pico-8 play session: hold → + tap 🅾

[t = 1 s] hold → ~1s, tap 🅾 ~2×
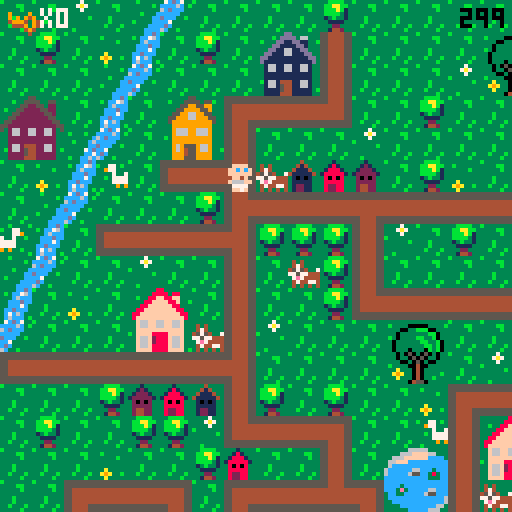
[t = 4 s] hold → ~4s, tap 🅾 ~7×
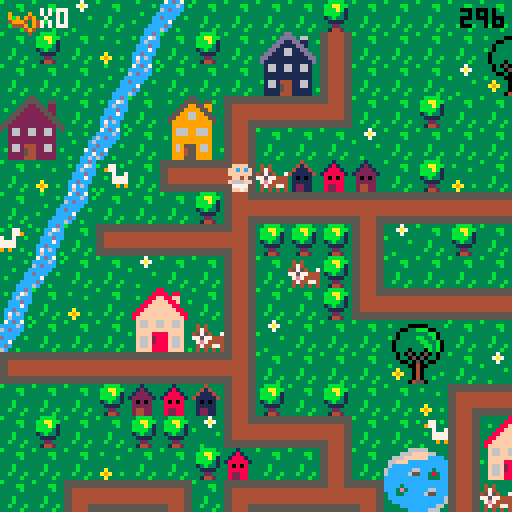
[t = 6 s] hold → ~6s, tap 🅾 ~10×
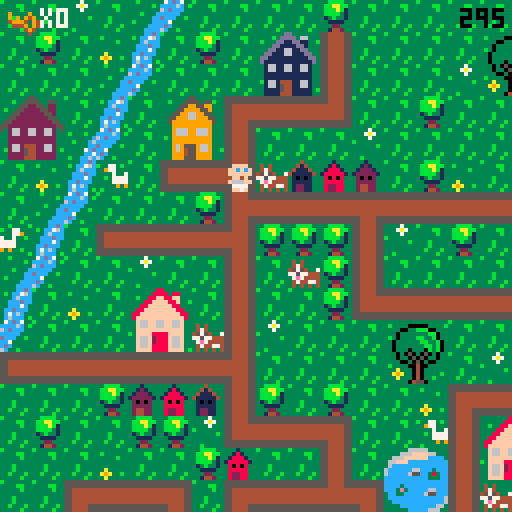
[t = 8 s] hold → ~8s, tap 🅾 ~14×
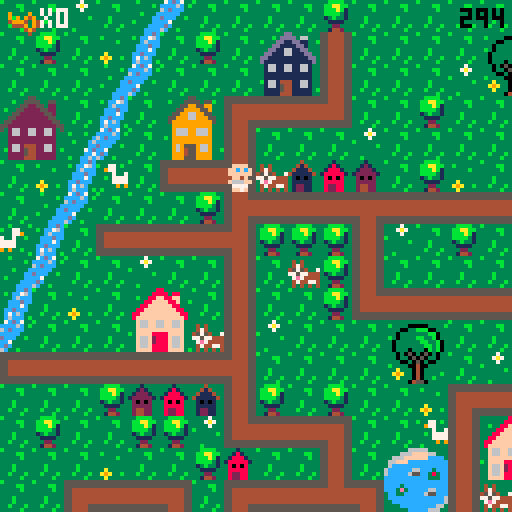

pico-8 cartridge
version 29
__lua__
-- baby search

--menu qui gere les niveaux

function _init()
	create_player()
	scene="intro"
	anim_time=0
	anim_wait=.3
	last=flr(time())
	music(0)
end

function _update()
	if scene=="intro" then
		update_intro()
	elseif scene=="lvl1" then
		update_lvl1()
	elseif scene=="intro2" then
		update_intro2()
	elseif scene=="lvl2" then
	 update_lvl2()
 elseif scene=="intro3" then
		update_intro3()
	elseif scene=="lvl3" then
	 update_lvl3()
	elseif scene=="win" then
		update_win()
 end
end
 
function _draw()
	if scene=="intro" then
		draw_intro()
	elseif scene=="lvl1" then
		draw_lvl1()
	elseif scene=="intro2" then
		draw_intro2()
	elseif scene=="lvl2" then
	 draw_lvl2()
	elseif scene=="intro3" then
		draw_intro3()
	elseif scene=="lvl3" then
	 draw_lvl3()
	elseif scene=="win" then
	 draw_win()
 end
end
-->8
-- intro

function draw_intro()
	cls()
	map(96,0,0,0)
	print("ouiiiin ! \n j'ai perdu \n mon doudou...",60,20,0)
	print("aide-moi a le retrouver !",20,53,0)
	print("tu as 5 minutes \n pour finir le jeu",10,73,2)
	print("press ❎ to start",10,100,1)
end

function update_intro()
	if btnp(❎) then
	scene="lvl1"
	test=flr(time())
	end
end

-- intro2 va du lvl 1 au lvl2

function draw_intro2()
	cls()
	map(96,16,0,0)
	print("ha ha ha ! \n c'est moi qui ai \n ton doudou !",50,20,0)
	print("je te le rendrai en echange \n de 12 biberons !",10,53,0)
	print("n'oublie pas ta poussette !",10,73,2)
	print("press ❎ to start",10,100,1)
end

function update_intro2()
	if btnp(❎) then
	scene="lvl2"
	up_player2()
	end
end

-- intro3 va du lvl2 au lvl3

function draw_intro3()
	cls()
	map(96,16,0,0)
	print("merci pour les \n biberons !",60,20,0)
	print("mais ce n'est \n pas fini !!",50,40,0)
	print("ton doudou est cache \n dans un coffre...",20,53,0)
	print("a toi de trouver\n le pont pour le rejoindre !",10,73,2)

	print("press ❎ to continue",10,100,1)
end

function update_intro3()
	if btnp(❎) then
		scene="lvl3"
		up_player3()
	end
end
-->8
-- lvl1

-- fonctions principales
function draw_lvl1()
	map_lvl1()
	draw_player()
	draw_ui()
	draw_time()
	stage_clear_lvl1()
	lose()
end

function update_lvl1()
	player_movement()
	update_camera()
end


--fonction qui cree la map
function map_lvl1()
 cls()
 map(0,0,0,0)
 timer()
end

--fonctions qui creent et
--affichent le joueur
function create_player()
	p={
		x=5,
		y=5,
		ox=0,
		oy=0,
		start_ox=0,
		start_oy=0,
		anim_t=0,
		sprite=192,
		keys=0,
		speed=1,
		anim_time=0
		}
end

function draw_player()
	spr(p.sprite, p.x*8+p.ox, p.y*8+p.oy,1,1,p.flip)
end

function animation()
 if time() - anim_time > anim_wait then
  if p.sprite!=0 then 
   p.sprite+=1
   anim_time=time()
    if p.sprite > 195 then
    p.sprite=192
    end
  end
 end
end


-- gestion de la camera
function update_camera()
	local camx=flr(p.x/16)*16
	local camy=flr(p.y/16)*16
	camera(camx*8,camy*8)
end

-- gestion des deplacements
function player_movement()
 animation()
	newx=p.x
	newy=p.y
	
 --if (btnp(⬅️)) newx-=p.speed p.flip=true 
 --if (btnp(➡️)) newx+=p.speed p.flip=false
	--if (btnp(⬆️)) newy-=p.speed
	--if (btnp(⬇️)) newy+=p.speed
	
	if p.anim_t==0 then
	 if (btn(⬅️)) then
   newx-=p.speed 
   p.flip=true
   p.sprite = 192
   newox=8
   newoy=0
  end
  if (btn(➡️)) then
   newx+=p.speed 
   p.flip=false
   p.sprite = 192
   newox=-8
   newoy=0
  end
	 if (btn(⬆️)) then 
	  newy-=p.speed 
	  p.sprite=0
	  newox=0
	  newoy=8
	 end
	 if (btn(⬇️)) then 
	  newy+=p.speed
	  p.sprite = 192
	  newox=0
	  newoy=-8
	 end
	end


	
	--gestion des collisions
 if not check_flag(0,newx,newy) and
 (p.x!=newx or p.y!=newy) then
	p.x=newx
	p.y=newy
	p.start_ox=newox
	p.start_oy=newoy
	p.anim_t=1
	end
	
		--animation
	p.anim_t=max(p.anim_t-0.125,0)
	p.ox=p.start_ox*p.anim_t
	p.oy=p.start_oy*p.anim_t
	
	

	--interdiction sortie de la map
	if not check_flag(0,newx, newy) then
		p.x=mid(0,newx,127)
		p.y=mid(0,newy,63)
		--p.start_ox=newox
	 --p.start_oy=newox
	 --p.anim_t=1
	else
		sfx(0)
	end

	--player mvt appelle la 
	--fonction interact pour
	--recupere la cle
	interact(p.x, p.y)

	
end

--recuperation des objets

	--verifie un flag
function check_flag(flag,x,y)
	local sprite=mget(x,y)
	return fget(sprite,flag)
end

 --verifie si la tile a 
 --le flag 1
function interact(x,y)
	if check_flag(1,x,y) then
		pick_up_key(x,y)
	end 
	if check_flag(2,x,y) then
		pick_up_stroller(x,y)
	end
	if check_flag(3,x,y) and
 	p.stroller == 1 then
		pick_up_bottle(x,y)
 end
 if check_flag(4,x,y) and
 	p.bottle >= 10 then
 	lvl3 = true
  end
 if check_flag(5,x,y) then
 	pick_up_bridge(x,y)
 	final = true
 end
 if check_flag(6,x,y) then
  pick_up_key3(x,y)
 end
 if check_flag(7,x,y) then
 	pick_up_bear(x,y)
 end 	
end

	--recupere la cle et keys +1
function pick_up_key(x,y)
	next_tile(x,y)
	p.keys+=1
	sfx(1)
end

function pick_up_key3(x,y)
	mset(65,2,86)
	p.keys+=1
	sfx(1)
end

	--remplace la tuile objet
	--par une tuile vide
function next_tile(x,y)
	local sprite=mget(x,y)
	mset(x,y,sprite+1)
end

-- remplace la tuile objet
-- par un sprite donne
function next_tile2(x,y)
	mset(66,4,15)
	mset(67,4,15)
end

function next_tile3(x,y)
	mset(65,1,120)
	mset(66,1,122)
end

-->8
-- fins de niveau

-- niveaux
--page game over

function draw_gameover()
	cls()
	map(112,0,0,0)
	print("ho non le temps est\nfini! \nmon doudou...",50,20,0)
	print("tu peux recommencer si tu veux!",3,53,0)
	print("press ❎ si tu veux\nretenter ta chance",3,60,1)
end

--fin de niveau
--game over par fin du chrono
function lose()
 if(time() - test) > 300  then
 draw_gameover()
 sfx(8)
 	if (btn(❎)) then
		run()
		end	 
 end
end

--niveau gagne
function stage_clear_lvl1()
 if (p.keys == 1) then
 cls()
 print("niveau 1 complete !", 5, 50, 7)
 print("appuyez sur ❎", 5, 60, 7)
 print("pour continuer", 5, 70, 7)
 	if (btn(❎)) then
 	 scene="intro2"
 	 up_player2()
 	end 
 end
end

function stage_clear_lvl2()
 cls()
 print("niveau 2 complete !", 5, 50, 7)
 print("appuyez sur ❎", 5, 60, 7)
 print("pour continuer", 5, 70, 7)
 	if (btn(❎)) then
 	 scene="intro3"
 	 up_player3()
 	end
end

function win()
	if p.bear == 1 then
		scene="win"
	end
end



-->8
-- user interface
function draw_ui()
 camera()
	spr(70,2,2)
	print("x"..p.keys,10,2,7)
end

function draw_ui_lvl2()
 camera()
	spr(70,2,2)
	print("x"..p.keys,10,2,7)
	spr(85,2,7)
	print("x"..p.bottle,10,9,7)
end

function draw_ui_lvl3()
 camera()
	spr(70,2,2)
	print("x"..p.keys,10,2,7)
	spr(15,50,1)
	print("x"..p.bridge.." sur 2",60,2,7)
end

function timer()
 check = flr(time()) - test
end

function draw_time()
 camera()
 print(abs(flr(check - 300)), 115, 2, 0)
end
-->8
--lvl2

function update_lvl2()
 update_camera()
 player_movement()
 update_stroller()
end

function draw_lvl2()
 map_lvl2()
 draw_player()
 draw_ui_lvl2()
 draw_time()
	lose()
	if lvl3 == true then
		stage_clear_lvl2()
	end
end

function map_lvl2()
 cls(0)
 map(0,0,0,0)
 timer()
end

function up_player2()
	p={
		x=37,
		y=8,
		ox=0,
		oy=0,
		start_ox=0,
		start_oy=0,
		anim_t=0,
		anim_time=0,
		sprite=192,
		keys=1,
		speed=1,
		stroller=0,
		bottle=0
		}
end

 --verifie si la tile a
 --le flag 1
--recupere stroller et pumpkin
function pick_up_stroller(x,y)
	next_tile(x,y)
	p.stroller+=1
	sfx(1)
end

function update_stroller()
 if p.stroller == 1 then
 p.sprite=185
 player_movement2()
 anim_stroller()
 end
end

function pick_up_bottle(x,y)
	next_tile(x,y)
	p.bottle+=1
	sfx(1)
end

function anim_stroller()
 if time() - anim_time > anim_wait then
  if p.sprite!=0 then 
   p.sprite+=1
   anim_time=time()
    if p.sprite > 186 then
    p.sprite=185
    end
  end
 end
end

function player_movement2()
	newx=p.x
	newy=p.y
	
	
	if p.anim_t==0 then
	 if (btn(⬅️)) then
   newx-=p.speed 
   p.flip=true
   newox=8
   newoy=0
  end
  if (btn(➡️)) then
   newx+=p.speed 
   p.flip=false
   newox=-8
   newoy=0
  end
	 if (btn(⬆️)) then 
	  newy-=p.speed 
	  newox=0
	  newoy=8
	 end
	 if (btn(⬇️)) then 
	  newy+=p.speed
	  newox=0
	  newoy=-8
	 end
	end


	
	--gestion des collisions
 if not check_flag(0,newx,newy) and
 (p.x!=newx or p.y!=newy) then
	p.x=newx
	p.y=newy
	p.start_ox=newox
	p.start_oy=newoy
	p.anim_t=1
	end
	
		--animation
	p.anim_t=max(p.anim_t-0.125,0)
	p.ox=p.start_ox*p.anim_t
	p.oy=p.start_oy*p.anim_t
	
	

	--interdiction sortie de la map
	if not check_flag(0,newx, newy) then
		p.x=mid(0,newx,127)
		p.y=mid(0,newy,63)
		--p.start_ox=newox
	 --p.start_oy=newox
	 --p.anim_t=1
	else
		sfx(0)
	end

	--player mvt appelle la 
	--fonction interact pour
	--recupere la cle
	interact(p.x, p.y)

end
-->8
--lvl3

function update_lvl3()
 update_camera()
 player_movement()
 update_stroller()
end

function draw_lvl3()
 map_lvl3()
 draw_player()
 draw_ui_lvl3()
 draw_time()
	lose()
	draw_bear()
	if final == true then
	draw_bridge()
	win()
	end
end

function map_lvl3()
 cls(0)
 map(0,0,0,0)
 timer()
end

function up_player3()
	p={
		x=67,
		y=5,
		ox=0,
		oy=0,
		start_ox=0,
		start_oy=0,
		anim_t=0,
		anim_time=0,
		sprite=192,
		speed=1,
		stroller=0,
		keys=2,
		bottle=10,
		bridge=0,
		bear=0
		}
end


 --recupere le pont
function pick_up_bridge(x,y)
	next_tile(x,y)
	p.bridge+=1
	sfx(1)
end

function draw_bridge()
	if p.bridge ==2 then
	next_tile2()
	end
end

function draw_bear()
	if p.keys == 3 then
	next_tile3()
	sfx(1)
	end
end

function pick_up_bear(x,y)
	next_tile(x,y)
	p.bear+=1
	sfx(1)
end

-->8
-- win


function draw_win()
	cls()
	map(112,16,0,0)
	print("bravo !",50,40,0)
end

function update_win()

end
__gfx__
00044400000444003331333333313333333433333333b33333333333b333333333bbbb3333337333333333333333ccdc37cdc7333333333333b3333355555555
0044440000ffff00331213333318133333414333333b4b33343433333333bb333bbaabb33337a7333b3333333b3cc76ccccc6c3b3b333b33333333b344444444
0ffffff00ffcfcf031222133318881333411143333bb44333474333333333b333bbbab133333733333333b33333c6ccc6cdccc333333333c3333333366666666
0ffffff00ffffff01222221318888813411111433b444bb345754337333333333bbbb313b33333333333333333cccdccccccc33333b333c6333b333c66666666
00ffff0000ff4f0032020233380808333101013333bb4bb377577444333b3333313b3313333333b33333333333ccc7c3dccc33b3333333cc333333cc66666666
0f6666f00f6666f0322222333888883331111133333b444b37e74444333b3333331111333333333333a333333ccdccc3cc733333333337cd3b3333cc66666666
0f7777f00f7777f0324422333822883331221133333b4b333474477433b333b333322333333333333a9a33b33c7c6c33cdc3333333333cc733333ccc44444444
00f77f0000f77f00324422333822883331221133333343333434343433333b333314423333b3333333a333333c6ccc3b6c33b3333b33cc6c3333cccc55555555
555555555544445555555555555555555544445555444455554444555555555555444455554444555555555555555555555555555544445555555555b3333333
5555555555444455555555555555555555444455554444555544445555555555554444555544445555555555555555555555555555444455444444443333bb33
44444444554444555544444444444455554444444444445544444444444444444444445555444444554444444444445555444455554444556666666633333b33
44444444554444555544444444444455554444444444445544444444444444444444445555444444554444444444445555444455554444556666666633333333
444444445544445555444444444444555544444444444455444444444444444444444455554444445544444444444455554444555544445566666666333b3333
444444445544445555444444444444555544444444444455444444444444444444444455554444445544444444444455554444555544445566666666333b3333
55555555554444555544445555444455555555555555555555555555554444555544445555444455555555555555555555444455555555554444444433b333b3
55555555554444555544445555444455555555555555555555555555554444555544445555444455555555555555555555444455555555555555555533333b33
33333333333333333333333883333333333333355333333333333335533333333333333dd333333333333366666333333333330b0333333333333330b0333333
3b3333000003333b3333338888388333333b33555533553333b3335555355b333333b3dddd3663333333666ffff663333b3330bbb033b3333b33330bb033b333
33330033bbb0033333b3388ff88ff333333335522553223333333559955993333b333dd11dd1133b33666ffffffcccc333330bb3bb03333b333330bbbb03333b
33303333333bb033333388ffff88f33b3b3355222255223333335599995593333333dd1111dd1333366fffcccccccccc3b303b33b33003333333303bbb033333
3b303333bb33b03333388ffffff8833333355222222552333335599669955333333dd116611dd33336cccccccccccccc330333333b3303333b330b33b3303333
330333333bb33b033388ffffffff88333355222222225533335599966999553333dd11166111dd336cccccc66ccc3ccc3330bbbbbbb033333330bbb333303333
3303333333bb3b03388ffffffffff883355222222222255333599999999995333dd1111111111dd36ccccc655cc383cc330bb33bb3bb03333330bbbbbb303333
33033303330b3b0338ffffffffffff83552222222222225533399999999993333d111111111111d3ccccccccccc333cc30bbb333333b30333330bbb3bbb03333
333030503050303333f66ff66ff66f33532662266226623533396669966693333316611661166133cccccccccccccccc0333333bbbb33303330bbbbb3bbb0333
333033050503303333f66ff66ff66f33332662266226623333396669966693333316611661166133cccc3ccccccccccc0333b3bb33330033330bbbbbb3333033
333300305030033333ffffffffffff3333222222222222333b399999999993333311111111111133ccc3e3ccccc66ccc30bbbbbbbb3b033b330bbbbbbb333033
3b33330040033333b3ffff8888ffff333322222222222233333999999999933333111111111111333cc33ccccc655ccc0bbb3bb3bbbbb0333b0bbbbb3bb33033
333a33304033333333f66f2888f66f33332662444226623333396955596693333b166144411661333cccccccccccccc6bbbbbb3333bbbb033330bbbbbb33033b
33a9a330403333b333f66f2888f66f333b2662544226623b333969455966933b331661544116613333ccccccccccccc63b3333344333b33038330b3333303333
333a33304033b33333f66f8888f66f3333222254422222333339994559999333331111544111113b3333ccccccccc66333300044540333338e83300450033b33
333333045503333333ffff8888ffff3b332222444222223333399955599993333311114441111133333333ccccc6663300000444455000003833304455003333
33344443330044033333333333b3333b66666666666666660000000000000000056666666666665000000000666666660566666666666650000000000000c000
3444773330044003b33773b3b33773339666696666666666900009000555555505666666666666505555555066666666056666666666665055555555000ccc00
404433330999999033977333333779339696949666666666909094900566666605666666666666506666665066666666056666666666665066666666001ccc10
444444439909909933337337733733b3499946946666666649994094056666660566666666666650666666506666666605666666666666506666666600611160
344444449999999933b3777777773333644496946666666604449094056666660566666666666650666666506666666605666666666666506666666600677760
33347444909999093333777777773333666649466666666600004940056666660566666666666650666666506666666605666666666666506666666600677760
33443344990000993333393993933b33666664666666666600000400056666660555555555555550666666505555555505666666666666506666666600677760
34434443099999903b3333333333333b666666666666666600000000056666660000000000000000666666500000000005666666666666506666666600066600
00888800003cccc3b3333333000444005ffff5553b30c033b3333333221dd2222222222222222222222222222222222222222222222222220000000000000000
088888802003dddc3333bb3350ffffdcff5f5f55b30ccc033333bb3311cccccccccccccccccccccccccccccc2222222222222222222222220000000000000000
8888888832033ddc33333b335ffcfcfcfffff644301ccc1033333b3311c0000000000000000000000000000c2222222220022222222222220000000000000000
88777788320000dc333333335ffffffc46666614306111603333333311c0700777700000007777700777000c2222222207702222222222220000000000000000
887777883cccccc0333b33330cff4fc64666611f30677760333b333311c0000000000000000000000000000c2202220207702222222222220000000000000000
8888888832cccc23333b333302cccc26f111111f30677760333b333311c0000000000000000000000000000c2220220207702222222222220000000000000000
08888880252cc25233b333b3252cc252ff11115f3067776033b333b311c0777770777770000777770777770c2222022207702222222222220000000000000000
008888003230032333333b330266002655dd5dd53306660333333b3311c0700070700070000700070700070c2222222207702222222222220000000000000000
3300000330000033cdcdddeeddddcdcdddd22dd222dd22dd2222222211c0700070700070070700070700070d200022220770002222222222dddddaaaaadddddd
300bbb0330b3bb00dddcdfffffdcdddddd2442244422442d2222222211c0700070700070000700070700070d222222220770770002222222ddddaaaaaaaddddd
00bb3bb00bbb3330ddcdf87878fdcddddd2442444442442d2222222211d0700070700070070700070700070d222222220770770770002222dddfffffffffdddd
0bbb3bb003bbbbbbdcdf8888888fddcdddd22444444422dd2222222211d0700070700070000700070700070d220022220770770770770222ddeff33f33ffeddd
0b3bbb330333b330ddef8228228feddddddd245745742ddd2222222211d0777770777770000777770777770d207700220777777777770222ddeff37f37ffeddd
00333b3000033300def822222228fedddddd245545542ddd2222222211d0000000000000000000000000000d207777007777777777770222dd9fffffffffdddd
3003333033045003def882222288fedddddd244444442ddd2222222211d0000000000000000000000000000d220777777777777777770222ddd9ffe7effddddd
3000040033045033dddf822f228fddddddddd2445442dddd2222222211dddddddddddddddddddddddddddddd222077777777777777770222dddd6fffff6ffddd
00b0044030450033ddddf8fff8fdddddddddd2244422dddd330aaa0333333333555554030333303302244422222207777777777777770222ddff6666666ffddd
0bbb00400450bb00dffddfffffdddffddddd224222422ddd30ffff0333000033054445409303090302444442222220777777777777770222ddff5666665ddddd
00bbb004450bbb33dffdeeeeeeeedffdddd24444444442dd0ff3f3f0309449033052225090909490304d4d40222222077777777777770222dddd5555555ddddd
003340044533bb30ddeeeeeeeeeeeedddd2442444442442d0ffffff004944940052225404999409430444440222222207777777777702222dddf5555555fdddd
3000040444453303ddffeeeeeeeeffdddd2422244422242d30ffef0304999940055554400444909404245424222222220777777777022222dddff55555ffdddd
3333304445000033ddff77777777ffdddd2224424244222d0f6666f030499403044454033000494030022200222222222000000000222222dddffdddddffdddd
3b33330445033333dffff777777ffffdddd24442224442dd0f5555f030444403044450333333040304422244222222222222222222222222dddefdddddfedddd
33333044455033b3dffff777777ffffdddd24442d24442dd30f55f0330000003300003333333303304400044222222222222222222222222dddddddddddddddd
05050505050505050505050505050505050505050505050505050505050505058005050505050505050505050505050505050505050505050505050505050505
05058500000000000000000000000000000000000000000000000000000000000000000000000000000000000000000000000000000000000000000000000000
00000000000000000000000000000000000000000000000000000000000000000000000000000000000000000000000000000000000000000000000000000000
00000000000000000000000000000000000000000000000000000000000000000000000000000000000000000000000000000000000000000000000000000000
00000000000000000000000000000000000000000000000000000000000000000000000000000000000000000000000000000000000000000000000000000000
00000000000000000000000000000000000000000000000000000000000000000000000000000000000000000000000000000000000000000000000000000000
00000000000000000000000000000000000000000000000000000000000000000000000000000000000000000000000000000000000000000000000000000000
00000000000000000000000000000000000000000000000000000000000000000000000000000000000000000000000000000000000000000000000000000000
dddddddaddddddddddddddd7dddddddddddddddd7dddddd700000000000000000000000000000000000000000000000000000000000000000000000000000000
dddddddddddddddddddddddddddddddddaddddadd7dddd7d00000000000000000000000000000000000000000000000000000000000000000000000000000000
dddddddaddddddddddddddd7dddddddddddaadddddd77ddd00000000000000000000000000000000000000000000000000000000000000000000000000000000
dddddddaddddddddddddddd7ddddddddddaddadddd7dd7dd00000000000000000000000000000000000000000000000000000000000000000000000000000000
ddddddaaaddddddddddddd777dddddddddaddadddd7dd7dd00000000000000000000000000000000000000000000000000000000000000000000000000000000
dddddaaaaaddddddddddd77777dddddddddaadddddd77ddd00000000000000000000000000000000000000000000000000000000000000000000000000000000
ddddaaaaaaaddddddddd7777777ddddddaddddadd7dddd7d00000000000000000000000000000000000000000000000000000000000000000000000000000000
adaaaaaaaaaaadad7d77777777777d7ddddddddd7dddddd700000000000000000000000000000000000000000000000000000000000000000000000000000000
ddddaaaaaaaddddddddd7777777dddddadddd7dddadddd7d00000000000000000000000000000000000000000000000000000000000000000000000000000000
dddddaaaaaddddddddddd77777dddddddddd777daaaddddd00000000000000000000000000000000000000000000000000000000000000000000000000000000
ddddddaaaddddddddddddd777dddddddddddd7dddadddddd00000000000000000000000000000000000000000000000000000000000000000000000000000000
dddddddaddddddddddddddd7dddddddddddddddddddddddd00000000000000000000000000000000000000000000000000000000000000000000000000000000
dddddddaddddddddddddddd7dddddddddddddddddddddddd00000000000000000000000000000000000000000000000000000000000000000000000000000000
dddddddddddddddddddddddddddddddddddddddddd7ddddd00000000000000000000000000000000000000000000000000000000000000000000000000000000
dddddddaddddddddddddddd7dddddddddadddddadddddd7d00000000000000000000000000000000000000000000000000000000000000000000000000000000
dddddddddddddddddddddddddddddddddddddddddddddddd00000000000000000000000000000000000000000000000000000000000000000000000000000000
0000000005cccccccccccc5000000000cccccccc05cccccccccccc5000000000dddddddd00044400000444000000000000000000000000000000000000000000
0555555505cccccccccccc5055555550cccccccc05cccccccccccc5055555555dddddddd50ffffdc50ffffdc0000000000000000000000000000000000000000
05cccccc05cccccccccccc50cccccc50cccccccc05cccccccccccc50ccccccccdddddddd5ffcfcfc5ffcfcfc0000000000000000000000000000000000000000
05cccccc05cccccccccccc50cccccc50cccccccc05cccccccccccc50ccccccccdddddddd5ffffffc5ffffffc0000000000000000000000000000000000000000
05cccccc05cccccccccccc50cccccc50cccccccc05cccccccccccc50ccccccccdddddddd0cff4fc60cff4fc60000000000000000000000000000000000000000
05cccccc05cccccccccccc50cccccc50cccccccc05cccccccccccc50ccccccccdddddddd02cccc262c2cc2c20000000000000000000000000000000000000000
05cccccc0555555555555550cccccc505555555505cccccccccccc50ccccccccdddddddd252cc252c5cccc5c0000000000000000000000000000000000000000
05cccccc0000000000000000cccccc500000000005cccccccccccc50ccccccccdddddddd02660026202602020000000000000000000000000000000000000000
00044400000444000004440000044400000444000004440000000000000000000000000000000000000000000000000000000000000000000000000000000000
00ffff0000ffff0000ffff0000ffff00004444000044440000000000000000000000000000000000000000000000000000000000000000000000000000000000
0ffcfcf00ffcfcf00ffcfcf00ffcfcf00ffffff00ffffff000000000000000000000000000000000000000000000000000000000000000000000000000000000
0ffffff00ffffff00ffffff00ffffff00ffffff00ffffff000000000000000000000000000000000000000000000000000000000000000000000000000000000
00ff4f0000ff4f0000ff4f0000ff4f0000ffff0000ffff0000000000000000000000000000000000000000000000000000000000000000000000000000000000
0f666ff00f6666f00ff666f00f6666f00f6666f00f6666f000000000000000000000000000000000000000000000000000000000000000000000000000000000
007777000f7777f0007777000f7777f00f7777f00f7777f000000000000000000000000000000000000000000000000000000000000000000000000000000000
00ff7f0000f77f0000f7ff0000f77f0000f77f0000f77f0000000000000000000000000000000000000000000000000000000000000000000000000000000000
__gff__
0000010101010101010101010101010000000000000000000000000000002000010101010101010101010101010101010101010101010101010101010101010101000101020000010100000001000000010400001008000000000000000002000101000000000000000000000000000001010000000010000040800000000000
0000000000000000000000000000000000000000000008080000000000000000000000000000080800000000000000000000000000000000000000000000000000000000000000000000000000000000000000000000000000000000000000000000000000000000000000000000000000000000000000000000000000000000
__map__
070709070e0c070707070807070707070707070704020307432a2b4207072021082c2d2c2d0808080808080808080808086061080808080808080808080808080808080808606108080808080808080808080808080808080808080808080808474e4e4e4e4e4e4e4e4e4e4e4e4e4e4a66666666666666666666666666666666
0708070a0b07080728291107070707202107070707110707073a3b4207073031083c3d3c3d5656565656565656565656567071565656565656555656565656560877560d0c7071525252522e2f202160612c2d2c2d2c2d5252525608085651524cb8b8b8b8b8b8b8b8b8b8b8b8b8b84d66666666666666666666666666666666
0707070e0c0707073839110707070930310707080714101013074222232021070820212c2d5656202160612e2f2c2d56562e2f565620212e2f606160612c2d560879560b2e2f52565652523e3f303170713c3d3c3d3c3d5252202152565652524cb8b8b8b8b8b8b8b8b8b8b8b8b8b84d665758595a6666666666666666666666
2425070b072627121010150707080707070707070707070811070732330431070830313c3d5656303170713e3f3c3d56563e3f565630313e3f707170713c3d5608560e0c3e3f52525252525252525252525252525252525252303152085252524cb86263b8b8b8b8b8b8b8b8b8b8b84d666768696a6666666666666666666666
34350d0c07363711070707090707070707070712101010101508070711070707085656565656562c2d5656565656565656565656562e2f5656565656562c2d5608560b07565652522e2f60610808082021525252606160615252525208522c2d4cb87273b8b8b8b8b8b8b8b8b8b8b84d66666666666666666666666666666666
070a0b42071a10180604030207080a0703070711080807070707070811070707085156565556563c3d5556565656565656565656563e3f5656565656563c3d56080e0c56565656523e3f70715252523031522e2f707170710808525208523c3d4cb8b8b8b8b8b8b8b8b8b8b8b8b8b84d66666666666666666666666666666666
070e0c0707070819101010171010101010171018070707121010101015070808082e2f60612021606120212e2f606156562c2d5656606156562e2f56562c2d56080b2e2f1f565652525252525252525208523e3f5252525252080852085252524cb8b8b8b8b8b8b8b8b8b8b8b8b8b84d66666666666666666666666666666666
430b071a10101018080808110907080707110711400707110407070707070708083e3f70713031707130313e3f707156563c3d5656707156563e3f55563c3d56080c3e3f1f2c2d52525252525252525208522e2f5208082021525252085252524cb8b8b8b8b8b8b8b8b8b8b8b8b8b84d66666666666666666666666666666666
0e0c070709070711070608110707070704110711030808110708202107121017082e2f56765656565656565656202156562c2d56562e2f56562e2f20212c2d56086061561f3c3d0808202160612e2f5208523e3f525252303152522e2f2e2f524cb8b8b8b8b8b8b8b8b8b8b8b8b8b84d66666666666666666666666666666666
0b070a0722230711070708141010101010150714101010180707303107110911083e3f56565656565656565656303156563c3d56563e3f56563e3f30313c3d560870711f1f52525252303170713e3f5208522e2f525252202152523e3f3e3f524cb8b8b8b8b8b8b8b8b8b8b8b8b8b84d66666666666666666666666666666666
0c0707073233061109070707202107070707072627070811242507070a110a11082e2f202160612c2d2c2d5656202156562e2f565620215656565656565656560852525252606152525252525252525208523e3f0808083031085260615252524cb8b8b8b8b8b8b8b8b8b8b8b8b8b84d666666665b5c5d665d5d5d6666666666
1a10101010101018070707073031070907070736370708113435071210150711083e3f303170713c3d3c3d5656303156563e3f56563031565656565656565656085252525270606152522e2f2e2f2e2f085252525252525252080870715256564cb8b8b8b8b8b8b8b8b8b8b8b864654d666666666b6c6d666666666666666666
070707080203041108070807070a12101010101013070711070707110807071108565656565656565656565656565656562e2f56562c2d2c2d2c2d60612c2d2e085252525260707152523e3f3e3f3e3f2e2f52525252080808525252525256564cb8b8b8b8b8b8b8b8b8b8b8b874754d666666667b7c7d666666666666666666
070807070808091410101307074211222307070411030711060704110709121508565556565656565656565656565656563e3f56563c3d3c3d3c3d70713c3d3e0852522c2d70715252525252525252523e3f2c2d5252525208525252525252524cb8b8b8b8b8b8b8b8b8b8b8b8b8b84d66666666666666666666666666666666
0707070a07070803070711072a2b11323320210719101016101010154207110a082c2d5656202160612c2d2c2d202160612c2d555656565656565656565656560852523c3d60615252525252606152522e2f3c2c2d2c2d520852080808525252484b4b4b4b4b4b4b4b4b4b4b4b4b4b4966666666666666666666666666666666
0707121010130712101016133a3b11060730310a112627072223070707071410083c3d5656303170713c3d3c3d303170713c3d565656565656565656565656560852525252707108082c2d08707152523e3f523c3d3c3d5208520852525252080000000000000000000000000000000000000000000000000000000000000000
20211128291410150707071410101507070907071136370832330a070420210708565656565656565656565656565656562e2f2c2d2021202156562e2f2c2d600852525252085252523c3d520852525220215252525252520852525208525252474e4e4e4e4e4e4e4e4e4e4e4e4e4e4ab0b7b7b7b7b7b7b7b7b7b7b7b7b7b7b3
30311138390a0907072627070707040a070a090711080712101010101330310708555656565656565656565656565655563e3f3c3d3031303156563e3f3c3d70086061525208522e2f5252525252525230315252202152525252522c2d2c2d524cb8b8b8b8b8b8b8b8b8b8b8b8b8b84db5b8b8b8b8b8b8b8b8b8b895b8b8b8b6
07071910101010130736370707071210101013081107071108072a2b11070a0708565660612e2f20212021565660612e2f565656562c2d565656565656565656087071525208523e3f525208525252522e2f5208303152085252523c3d3c3d524cb8b8b8b8b8b8b8b8b8b8b8b8b8b84db5b8a4b8b8b895b8b8b8b8b8b8b8b8b6
07041122230808191010101303071140070711081107041107073a3b1107070908565670713e3f30313031565670713e3f565656563c3d565656565656565656085252525208525252520808080808523e3f52085252522e2f525252085252524cb86e6fb8b8b8b8b8b8b8b8b8b8b84db5b8b89091b8b8b8b8a5b89091b8b8b6
070711323306081109070a19101015070707141016101016101307081106070308565656565656565656562e2f56565656565656562c2d56562e2f2e2f2e2f56085252606108522e2f52525252085252606152085252523e3f52085208522c2d4cb87e7fb8b8b8b8b8b8b8b8b8b8b84db5b8b8a0a1b8b8b8b8b8b8a0a1b8b8b6
09071410101010180a0a09110720210707070708090702020a1910101610101008565656565656565656563e3f56565656565656563c3d56563e3f3e3f3e3f56085252707108523e3f522c2d5208525270715220212021085252085208523c3d4cb8b8b8b8b8b8b8b8b8b8b8b8b8b84db5b8b8b8b8b8b8b8b8b8b8b8b8a4b8b6
070a090707070711072021110730020709070607090709090711020709080707082c2d2e2f2021565660612c2d2c2d5656202156562c2d56562e2f55562e2f56085252525252520852523c3d52085252525252303130315252606152085252524cb8b8b8b8b8b8b8b8b8b8b8b8b8b84db5b894b8b8b8b8b8b8b8b8b8b8b8b8b6
0a09070808121018033031141710101010101307070809090711070707070907083c3d3e3f3031565670713c3d3c3d5656303156563c3d56563e3f56563e3f560820212021202108525252525260612c2d5252525252522e2f707152525252524cb8b8b8b8b8b8b8b8b8b8b8b8b8b84db5b8b8b8b8b8b86465b8b8b894b8b8b6
0a0908080311091410101307110607090708110407070a09081108030607070708565656562c2d565656565656606156562c2d56562c2d56562e2f5656565656083031303130312c2d0808080870713c3d0808080808523e3f525252525208524cb8b8b8b8b8b8b8b8b8b8b8b8b8b84db5b8b8b895b8b87475b8b8b8b8b8b8b6
070408121015070807071107110722230a07110709090904031910101013070808565656553c3d565656565656707156563c3d56563c3d56563e3f5656565656085252525252523c3d52525252525252525252525252525252525260615208524cb8b8b8b8b8b8b8b8b8b8b8b8b8b84db5b8b8b8b8b8b8b8b8b8b8b8b8b8b8b6
070804141307041417101610150732330707141010101010101526270811070a0856562c2d2e2f56562e2f565620215656202156562c2d56562e2f2e2f2e2f2e085252202152525252525252522e2f2e2f56562e2f08080808085270715208524cb8b8b8b8b8b8b8b8b8b8b8b8b8b84db5b89293b8b8b89091b8b8b89293b8b6
1010101015070a0711040a070809070703070a4009070702080736370a1107070856563c3d3e3f56563e3f565630315556303156563c3d56563e3f3e3f3e3f3e085252303108080808080808083e3f3e3f2e2f3e3f5252525252522c2d5208524cb8b8b8b8b8b8b8b8b8b8b8b8b8b84db5b8a2a3b894b8a0a1b8b8b8a2a3b8b6
282907070a0926271107070707121010171013072021090a09070707071109070856565656565656562e2f56562c2d2c2d2e2f5656606156565656565656565608525252525252525252525252521e1e523e3f52525208080808083c3d5208524cb8b8b8b8b8b8b8b8b8b8b8b8b8b84db5b8b8a4b8b8b8b8b8a5b895b8b8b8b6
383920210909363711072a2b4211202111080207303107070a08070a47114a090856565656565656563e3f56563c3d3c3d3e3f565670715656565656565656560808080808080808085252522c2d5252525252525252085252525252525208524cb8b8b8b8b8b8b8b8b8b8b8b8b8b84db5b8b8b8b8b8b8b8b8b8b8b8b8b8b8b6
0707303124250a0811073a3b421130311108080803070804032627074c444d0a0820212c2d606160612e2f56565656565656565656565656562e2f60612021560852525252525252525252523c3d5252522c2d525252085252522c2d2c2d0852484b4b4b4b4b4b4b4b4b4b4b4b4b4b49b1b4b4b4b4b4b4b4b4b4b4b4b4b4b4b2
0707070734350808141010101015090a14101010101010101b363707484b49070830313c3d707170713e3f56565656565656565655565656563e3f707130315608080808080808080808080808080808083c3d080808080808083c3d3c3d08080000000000000000000000000000000000000000000000000000000000000000
